6-way image classification set "fastener_sorter_cls" from GitHub (gyaneshpatil23-cmd/fastner-sorting-machine); label vocabulary: bolt, no fastener, nut, rivet, screw, washer.

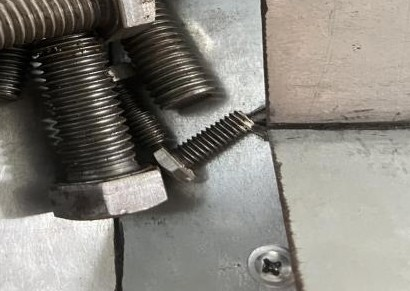
Label: bolt

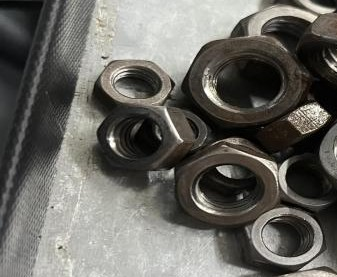
Label: nut

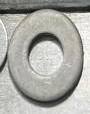
Label: washer

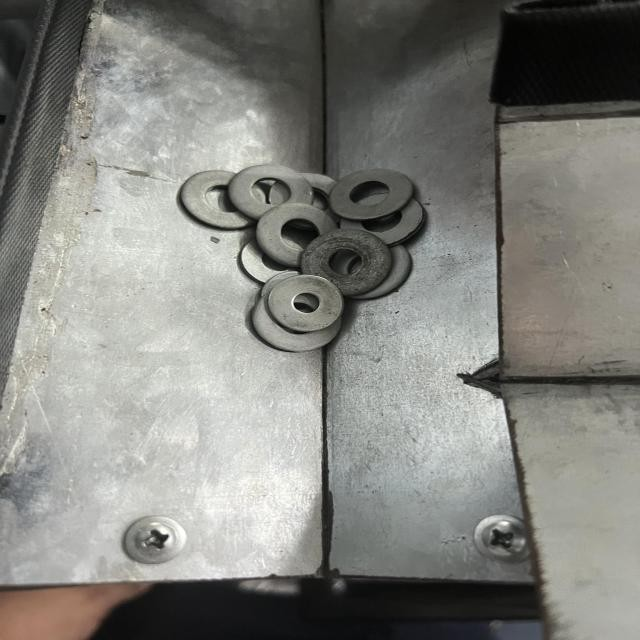
Label: washer

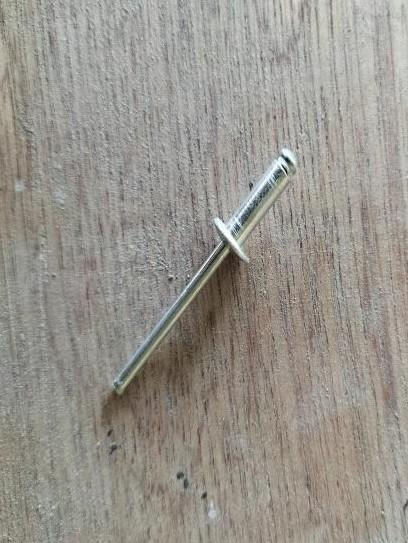
Label: rivet

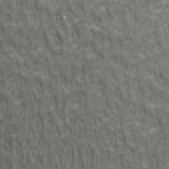
Label: no fastener
